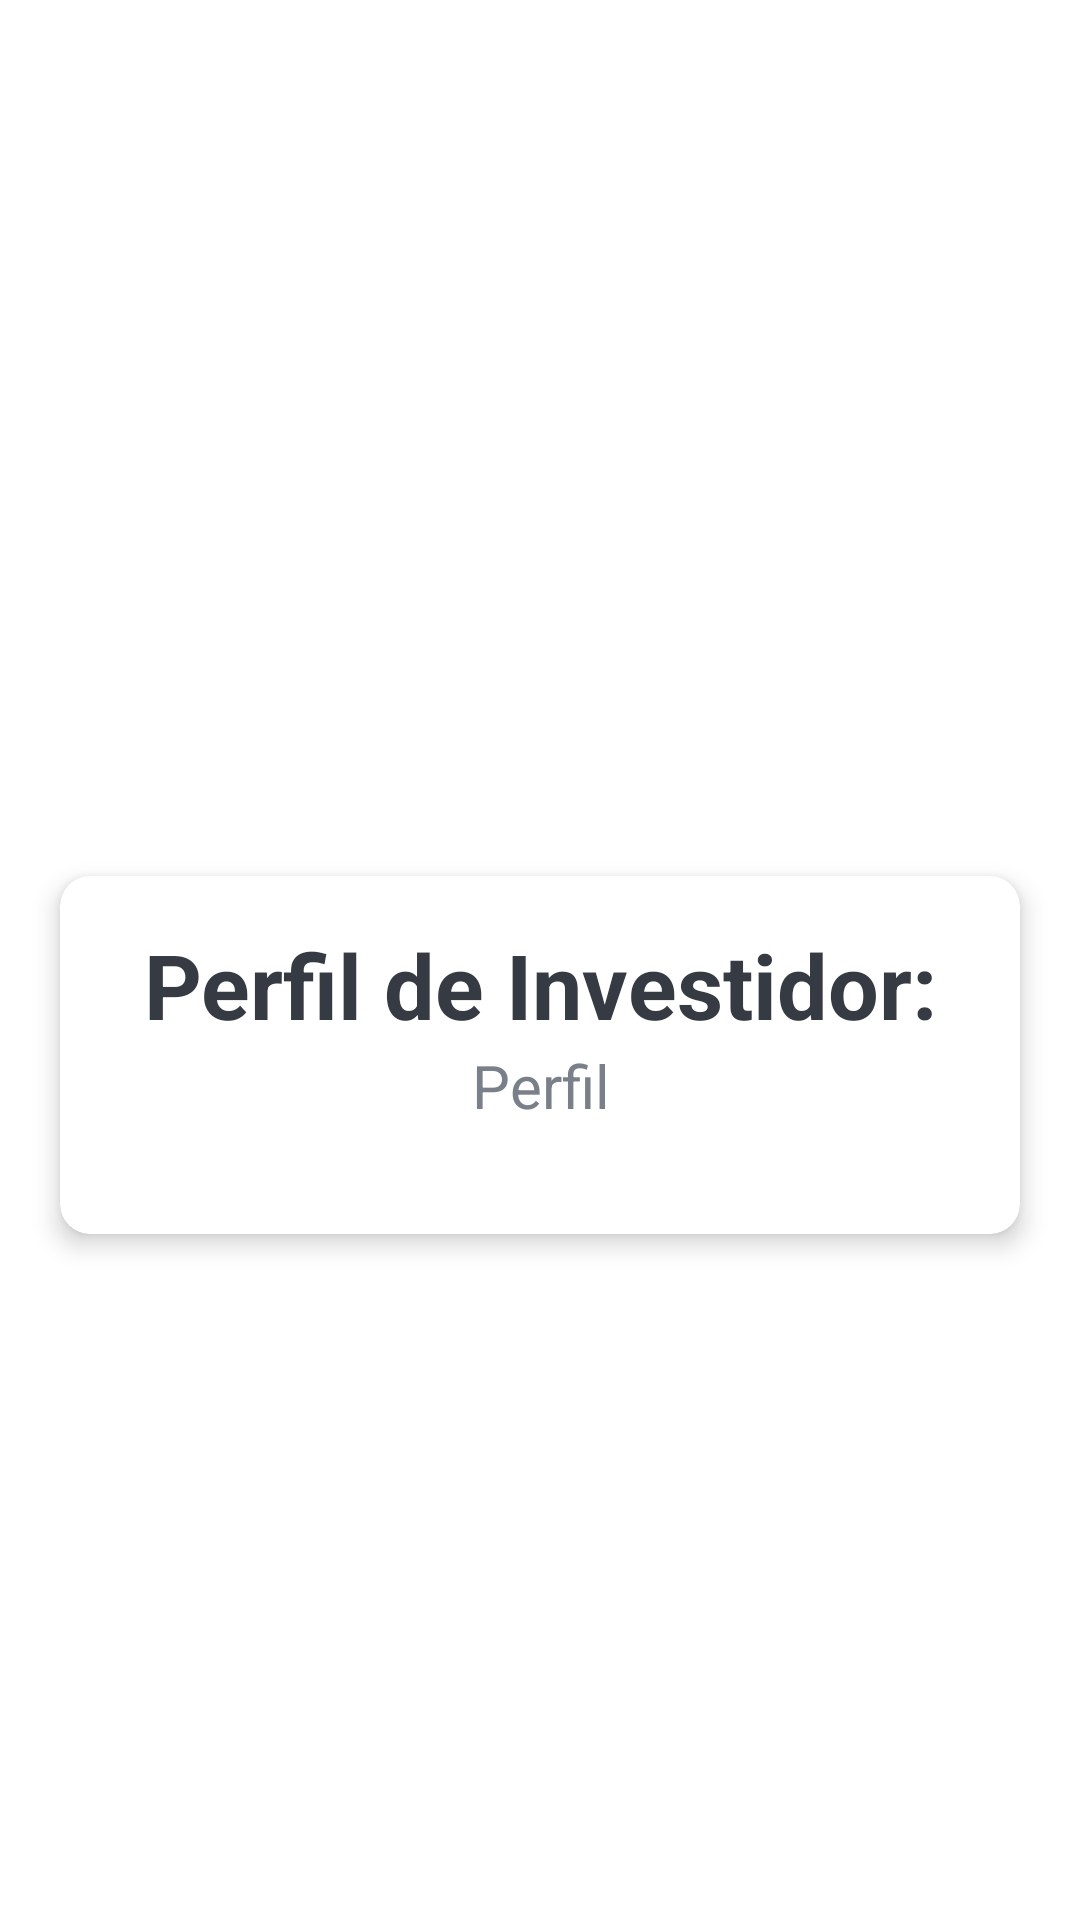

Layout XML and referenced resources for this Android screen:
<!-- AndroidManifest.xml: application theme Theme.TesteDePerformace3 -->
<!-- res/layout/activity_resultado.xml -->
<?xml version="1.0" encoding="utf-8"?>
<LinearLayout xmlns:android="http://schemas.android.com/apk/res/android"
    xmlns:app="http://schemas.android.com/apk/res-auto"
    xmlns:tools="http://schemas.android.com/tools"
    android:layout_width="match_parent"
    android:layout_height="match_parent"
    android:background="@drawable/ic_bcg"
    android:gravity="center"
    android:orientation="vertical"
    tools:context=".ResultadoActivity">

    <TextView
        android:id="@+id/tv_resultado_nome"
        android:layout_width="match_parent"
        android:layout_height="wrap_content"
        android:layout_marginBottom="30dp"
        android:gravity="center"
        android:text="Investidor: Nome"
        android:textColor="@color/white"
        android:textSize="25sp"
        android:textStyle="bold" />

    <androidx.cardview.widget.CardView
        android:layout_width="match_parent"
        android:layout_height="wrap_content"
        android:layout_marginStart="20dp"
        android:layout_marginEnd="20dp"

        android:background="@color/white"
        app:cardCornerRadius="10dp"
        app:cardElevation="5dp">

        <LinearLayout
            android:layout_width="match_parent"
            android:layout_height="wrap_content"
            android:orientation="vertical"
            android:padding="16dp">

            <TextView
                android:layout_width="match_parent"
                android:layout_height="wrap_content"
                android:gravity="center"
                android:text="Perfil de Investidor:"
                android:textColor="#363A43"
                android:textSize="30sp"
                android:textStyle="bold" />

            <TextView
                android:id="@+id/tv_resultado_texto"
                android:layout_width="match_parent"
                android:layout_height="wrap_content"
                android:gravity="center"
                android:text="Perfil"
                android:textColor="#7A8089"
                android:textSize="20sp" />

            <com.google.android.material.textfield.TextInputLayout
                android:layout_width="match_parent"
                android:layout_height="wrap_content"
                android:layout_marginTop="20dp" />

        </LinearLayout>


    </androidx.cardview.widget.CardView>


</LinearLayout>
<!-- resources referenced by this layout -->
<resources>
  <color name="white">#FFFFFFFF</color>
  <style name="Theme.TesteDePerformace3" parent="Theme.MaterialComponents.DayNight.DarkActionBar">
          
          <item name="colorPrimary">@color/purple_500</item>
          <item name="colorPrimaryVariant">@color/purple_700</item>
          <item name="colorOnPrimary">@color/white</item>
          
          <item name="colorSecondary">@color/teal_200</item>
          <item name="colorSecondaryVariant">@color/teal_700</item>
          <item name="colorOnSecondary">@color/black</item>
          
          <item name="android:statusBarColor" tools:targetApi="l">?attr/colorPrimaryVariant</item>
          
      </style>
  <color name="purple_500">#4213EC</color>
  <color name="purple_700">#FF3700B3</color>
  <color name="teal_200">#FF03DAC5</color>
  <color name="teal_700">#FF018786</color>
  <color name="black">#FF000000</color>
</resources>
